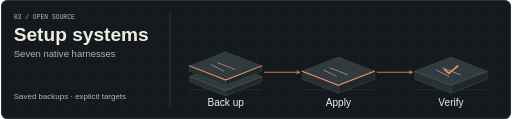
t = 0.00 s
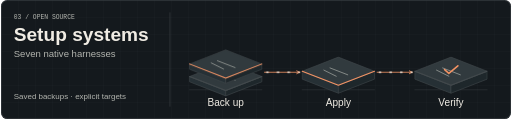
t = 1.60 s
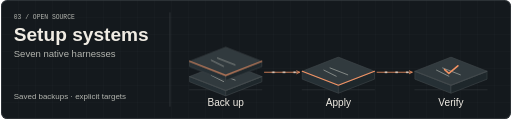
t = 3.10 s
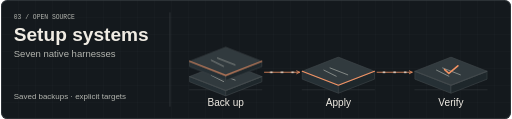
t = 4.90 s
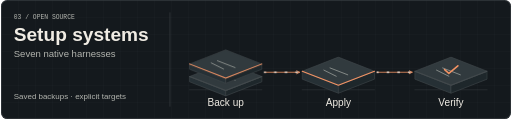
t = 6.40 s
t = 8.00 s: frame unchanged from t = 0.00 s, image omitted

The animated SVG that drew these frames (rendered in a browser with its animation timeline set to each time). Animation: 2 CSS @keyframes rules; one cycle of 8.00 s.

<svg xmlns="http://www.w3.org/2000/svg" width="960" height="224" viewBox="0 0 960 224" role="img" aria-labelledby="title desc">
<title id="title">Setup systems</title><desc id="desc">Back up the explicit target before applying a setup, then verify. Restore can return a saved backup to the target.</desc>
<!-- GENERATED FILE. Edit-source: tools/render_profile.py; regenerate with python3 tools/render_profile.py. -->
<defs><pattern id="grid" width="32" height="32" patternUnits="userSpaceOnUse"><path d="M32 0H0V32" fill="none" stroke="#232b2f" stroke-width=".6"/></pattern>
<marker id="arrow" markerWidth="6" markerHeight="6" refX="5" refY="3" orient="auto"><path d="m1 1 4 2-4 2" fill="none" stroke="#f39364" stroke-width="1"/></marker></defs>
<rect width="960" height="224" rx="12" fill="#14191d"/>
<rect x="1" y="1" width="958" height="222" rx="11" fill="url(#grid)" stroke="#42494c"/>
<style>@keyframes lift{0%,100%{transform:translateY(0)}45%,55%{transform:translateY(-9px)}}@keyframes signal{0%,100%{stroke-dashoffset:40;opacity:0}20%,80%{opacity:1}90%{stroke-dashoffset:0;opacity:0}}.lift{animation:lift 8s ease-in-out 6}.signal{animation:signal 8s ease-in-out 6;stroke-dasharray:3 17;opacity:0}@media(prefers-reduced-motion:reduce){.lift,.signal{animation:none}.signal{display:none}}</style>
<text x="24" y="35" fill="#b3b5af" font-family="ui-monospace, monospace" font-size="12" font-weight="400" text-anchor="start">03 / OPEN SOURCE</text>
<text x="24" y="78" fill="#f0ece4" font-family="Arial, Helvetica, sans-serif" font-size="36" font-weight="600" text-anchor="start">Setup systems</text>
<text x="24" y="107" fill="#b3b5af" font-family="Arial, Helvetica, sans-serif" font-size="18" font-weight="400" text-anchor="start">Seven native harnesses</text>
<path d="M318 24V200" fill="none" stroke="#42494c" stroke-width="1" stroke-linejoin="round" stroke-linecap="round"/>
<path d="M355 169h136" fill="none" stroke="#42494c" stroke-width="0.7" stroke-linejoin="round" stroke-linecap="round"/>
<path d="M496 136H562" fill="none" stroke="#f39364" stroke-width="1.5" stroke-linejoin="round" stroke-linecap="round" marker-end="url(#arrow)"/>
<path d="M496 136H562" fill="none" stroke="#f0ece4" stroke-width="2.5" stroke-linejoin="round" stroke-linecap="round" class="signal"/>
<path d="M567 169h136" fill="none" stroke="#42494c" stroke-width="0.7" stroke-linejoin="round" stroke-linecap="round"/>
<path d="M708 136H774" fill="none" stroke="#f39364" stroke-width="1.5" stroke-linejoin="round" stroke-linecap="round" marker-end="url(#arrow)"/>
<path d="M708 136H774" fill="none" stroke="#f0ece4" stroke-width="2.5" stroke-linejoin="round" stroke-linecap="round" class="signal"/>
<path d="M779 169h136" fill="none" stroke="#42494c" stroke-width="0.7" stroke-linejoin="round" stroke-linecap="round"/>
<g transform="translate(423 144)">
<path d="M-68 0 0 26.52V36.519999999999996L-68 10Z" fill="#263035" stroke="#42494c" stroke-width="1.1" stroke-linejoin="round"/>
<path d="M0 26.52 68 0V10L0 36.519999999999996Z" fill="#1e272b" stroke="#42494c" stroke-width="1.1" stroke-linejoin="round"/>
<path d="M-68 0 0 -26.52 68 0 0 26.52Z" fill="#313a3e" stroke="#42494c" stroke-width="1.1" stroke-linejoin="round"/>
<path d="M-68 0 0 26.52 68 0" fill="none" stroke="#42494c" stroke-width="2" stroke-linejoin="round" stroke-linecap="round"/>
<path d="M-27.200000000000003 -2 -4 9.520000000000001M-15.64 -6.12 17.68 6.800000000000001" fill="none" stroke="#b3b5af" stroke-width="1.2" stroke-linejoin="round" stroke-linecap="round"/>
</g>
<g transform="translate(423 124)">
<g class="lift">
<path d="M-68 0 0 26.52V36.519999999999996L-68 10Z" fill="#263035" stroke="#42494c" stroke-width="1.1" stroke-linejoin="round"/>
<path d="M0 26.52 68 0V10L0 36.519999999999996Z" fill="#1e272b" stroke="#42494c" stroke-width="1.1" stroke-linejoin="round"/>
<path d="M-68 0 0 -26.52 68 0 0 26.52Z" fill="#313a3e" stroke="#42494c" stroke-width="1.1" stroke-linejoin="round"/>
<path d="M-68 0 0 26.52 68 0" fill="none" stroke="#f39364" stroke-width="2" stroke-linejoin="round" stroke-linecap="round"/>
<path d="M-27.200000000000003 -2 -4 9.520000000000001M-15.64 -6.12 17.68 6.800000000000001" fill="none" stroke="#b3b5af" stroke-width="1.2" stroke-linejoin="round" stroke-linecap="round"/>
</g>
</g>
<g transform="translate(635 134)">
<path d="M-68 0 0 26.52V41.519999999999996L-68 15Z" fill="#263035" stroke="#42494c" stroke-width="1.1" stroke-linejoin="round"/>
<path d="M0 26.52 68 0V15L0 41.519999999999996Z" fill="#1e272b" stroke="#42494c" stroke-width="1.1" stroke-linejoin="round"/>
<path d="M-68 0 0 -26.52 68 0 0 26.52Z" fill="#313a3e" stroke="#42494c" stroke-width="1.1" stroke-linejoin="round"/>
<path d="M-68 0 0 26.52 68 0" fill="none" stroke="#f39364" stroke-width="2" stroke-linejoin="round" stroke-linecap="round"/>
<path d="M-27.200000000000003 -2 -4 9.520000000000001M-15.64 -6.12 17.68 6.800000000000001" fill="none" stroke="#b3b5af" stroke-width="1.2" stroke-linejoin="round" stroke-linecap="round"/>
</g>
<g transform="translate(847 134)">
<path d="M-68 0 0 26.52V41.519999999999996L-68 15Z" fill="#263035" stroke="#42494c" stroke-width="1.1" stroke-linejoin="round"/>
<path d="M0 26.52 68 0V15L0 41.519999999999996Z" fill="#1e272b" stroke="#42494c" stroke-width="1.1" stroke-linejoin="round"/>
<path d="M-68 0 0 -26.52 68 0 0 26.52Z" fill="#313a3e" stroke="#42494c" stroke-width="1.1" stroke-linejoin="round"/>
<path d="M-68 0 0 26.52 68 0" fill="none" stroke="#42494c" stroke-width="2" stroke-linejoin="round" stroke-linecap="round"/>
<path d="M-27.200000000000003 -2 -4 9.520000000000001M-15.64 -6.12 17.68 6.800000000000001" fill="none" stroke="#b3b5af" stroke-width="1.2" stroke-linejoin="round" stroke-linecap="round"/>
</g>
<path d="M835 131l8 7 17-14" fill="none" stroke="#f39364" stroke-width="3" stroke-linejoin="round" stroke-linecap="round"/>
<text x="423" y="200" fill="#f0ece4" font-family="Arial, Helvetica, sans-serif" font-size="19" font-weight="400" text-anchor="middle">Back up</text>
<text x="635" y="200" fill="#f0ece4" font-family="Arial, Helvetica, sans-serif" font-size="19" font-weight="400" text-anchor="middle">Apply</text>
<text x="847" y="200" fill="#f0ece4" font-family="Arial, Helvetica, sans-serif" font-size="19" font-weight="400" text-anchor="middle">Verify</text>
<text x="24" y="186" fill="#b3b5af" font-family="Arial, Helvetica, sans-serif" font-size="15" font-weight="400" text-anchor="start">Saved backups · explicit targets</text>
</svg>
